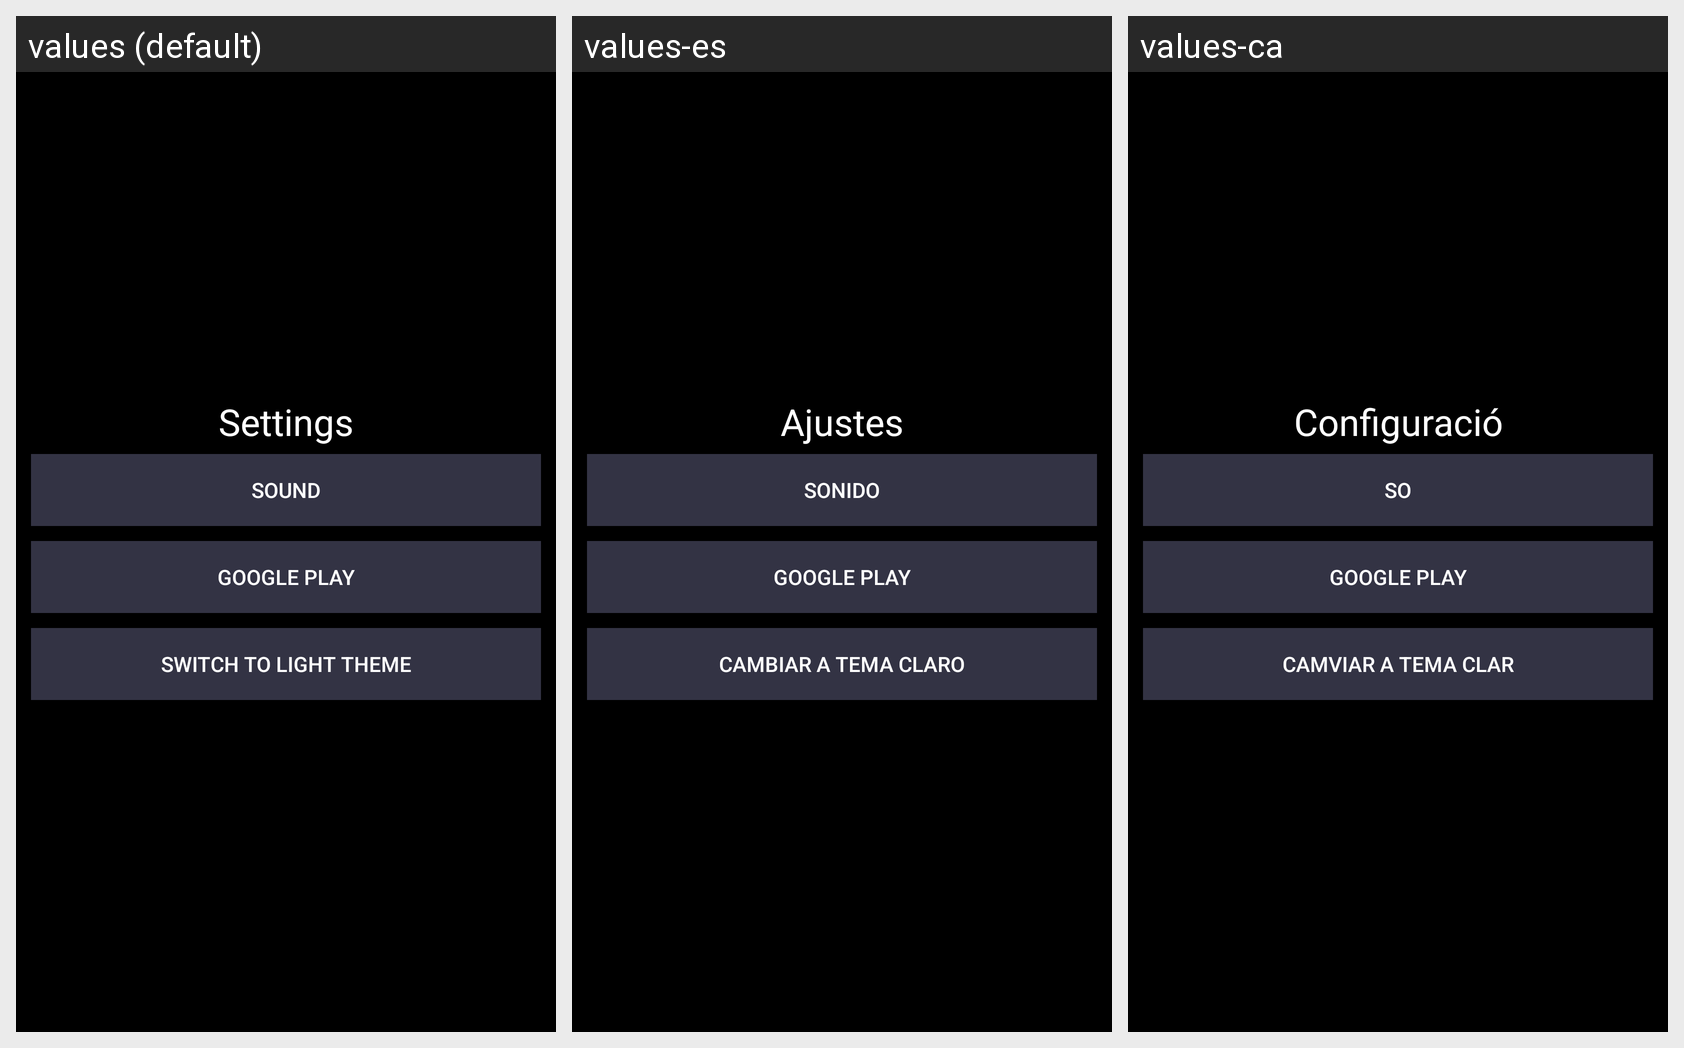

Strings drawn on this Android screen and how each of the app's shown locales translates them:
Android screen res/layout/layout_game_settings.xml rendered under 3 locales, left to right: values (default), values-es, values-ca. Device: Nexus 5 (rendered at 1080×1920; each locale shown at half size, 540×960, under a caption strip naming it); theme AppTheme.
Strings drawn on this screen, with the default value and each locale's value (text and hints the layout hard-codes, and strings that could not be matched under every locale, appear in the picture but are not listed):

settings
  values: Settings
  values-es: Ajustes
  values-ca: Configuració

sound
  values: Sound
  values-es: Sonido
  values-ca: So

google_play
  values: Google Play
  values-es: Google Play
  values-ca: Google Play

dark
  values: Switch to Light Theme
  values-es: cambiar a Tema Claro
  values-ca: Camviar a Tema Clar
